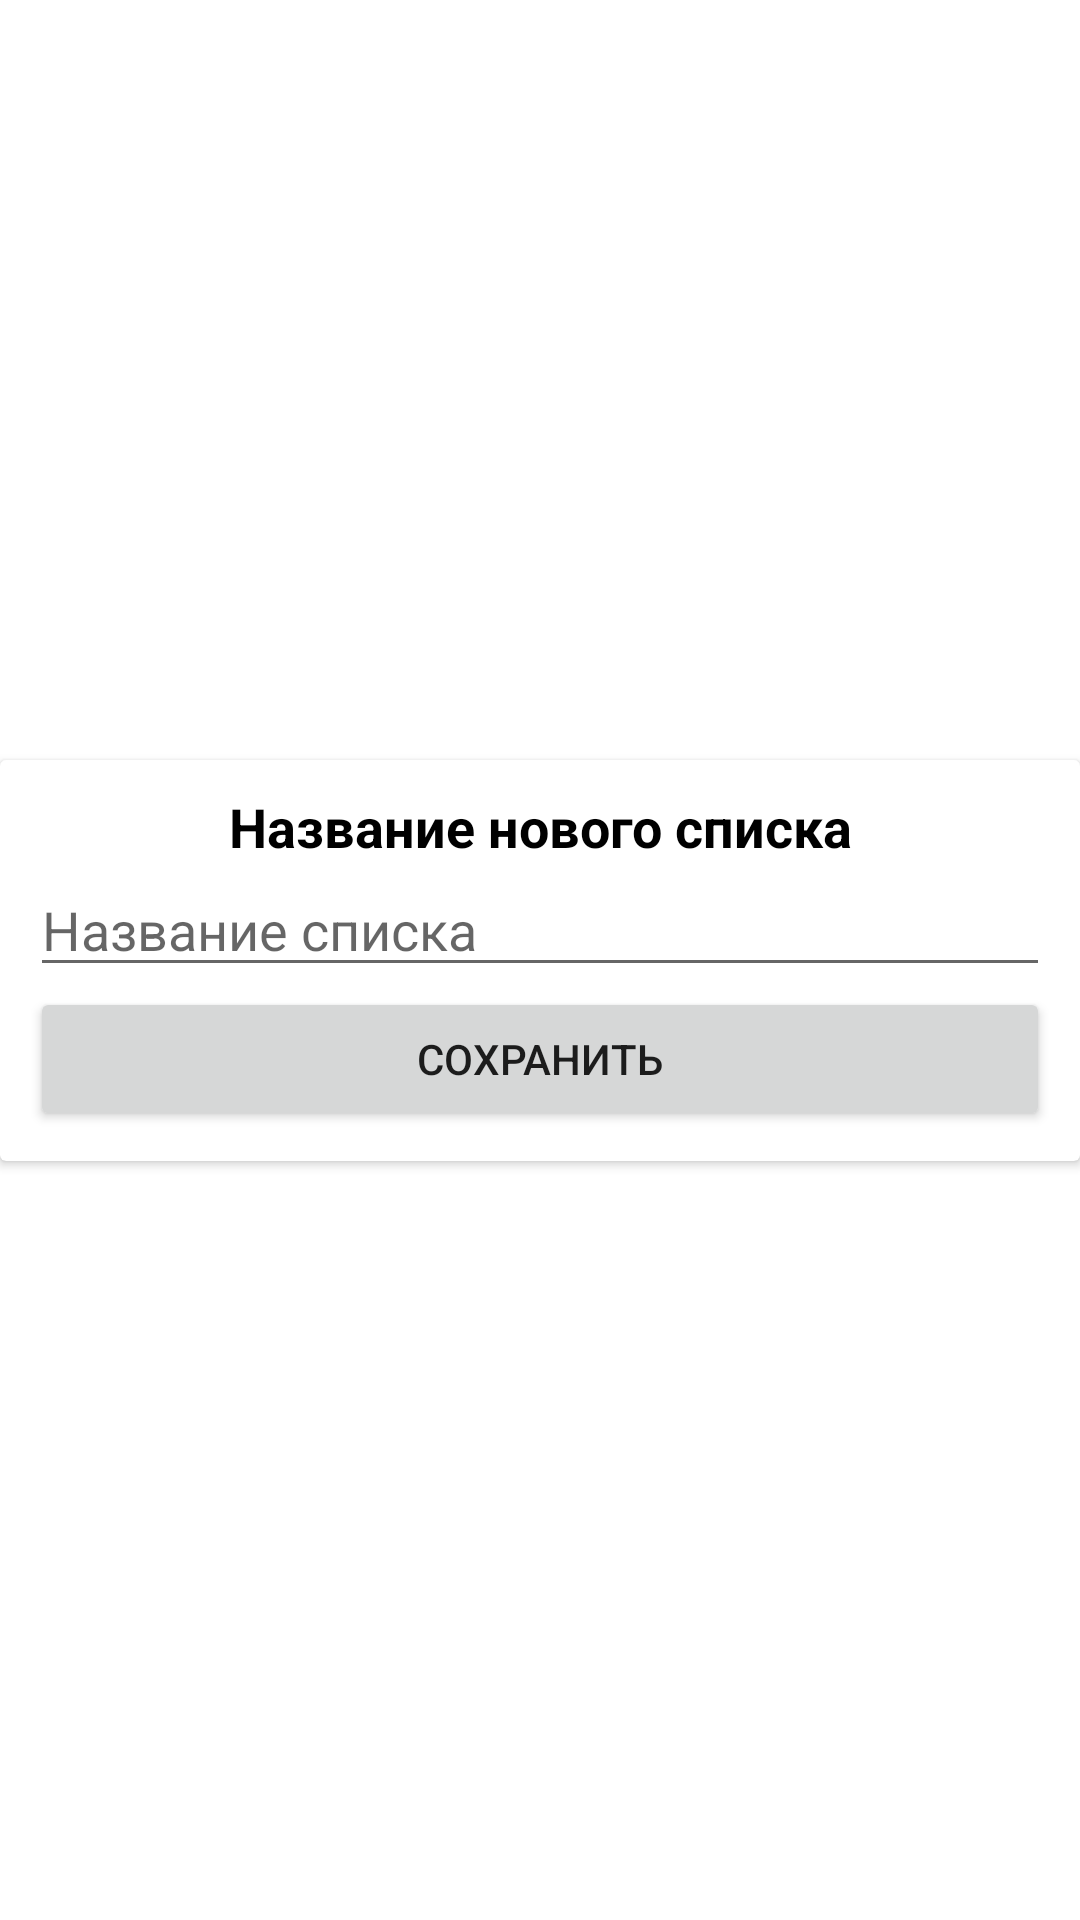

The Android layout XML behind this screen, and the referenced resources:
<!-- AndroidManifest.xml: application theme Theme.ShopingList -->
<!-- res/layout/new_list_dialog.xml -->
<?xml version="1.0" encoding="utf-8"?>
<androidx.constraintlayout.widget.ConstraintLayout xmlns:android="http://schemas.android.com/apk/res/android"
    xmlns:app="http://schemas.android.com/apk/res-auto"
    android:layout_width="match_parent"
    android:layout_height="wrap_content">

    <androidx.cardview.widget.CardView
        android:layout_width="0dp"
        android:layout_height="wrap_content"
        app:layout_constraintBottom_toBottomOf="parent"
        app:layout_constraintEnd_toEndOf="parent"
        app:layout_constraintStart_toStartOf="parent"
        app:layout_constraintTop_toTopOf="parent">

        <LinearLayout
            android:layout_width="match_parent"
            android:layout_height="wrap_content"
            android:orientation="vertical"
            android:padding="10dp">

            <TextView
                android:id="@+id/textView"
                android:layout_width="match_parent"
                android:layout_height="wrap_content"
                android:gravity="center"
                android:text="@string/new_list_name"
                android:textColor="@color/black"
                android:textSize="18sp"
                android:textStyle="bold" />

            <EditText
                android:id="@+id/edListName"
                android:layout_width="match_parent"
                android:layout_height="wrap_content"
                android:ems="10"
                android:hint="@string/list_name"
                android:inputType="text" />

            <Button
                android:id="@+id/bCreate"
                android:layout_width="match_parent"
                android:layout_height="wrap_content"
                android:text="@string/list_name_save" />
        </LinearLayout>
    </androidx.cardview.widget.CardView>
</androidx.constraintlayout.widget.ConstraintLayout>
<!-- resources referenced by this layout -->
<resources>
  <color name="black">#FF000000</color>
  <string name="list_name">Название списка</string>
  <string name="list_name_save">Сохранить</string>
  <string name="new_list_name">Название нового списка</string>
  <style name="Theme.ShopingList" parent="Base.Theme.ShopingList" />
  <style name="Base.Theme.ShopingList" parent="Theme.MaterialComponents.DayNight.DarkActionBar">
          
          
          <item name="colorPrimary">@color/green</item>
          <item name="android:windowFullscreen">true</item>
      </style>
  <color name="green">#388E3C</color>
</resources>
